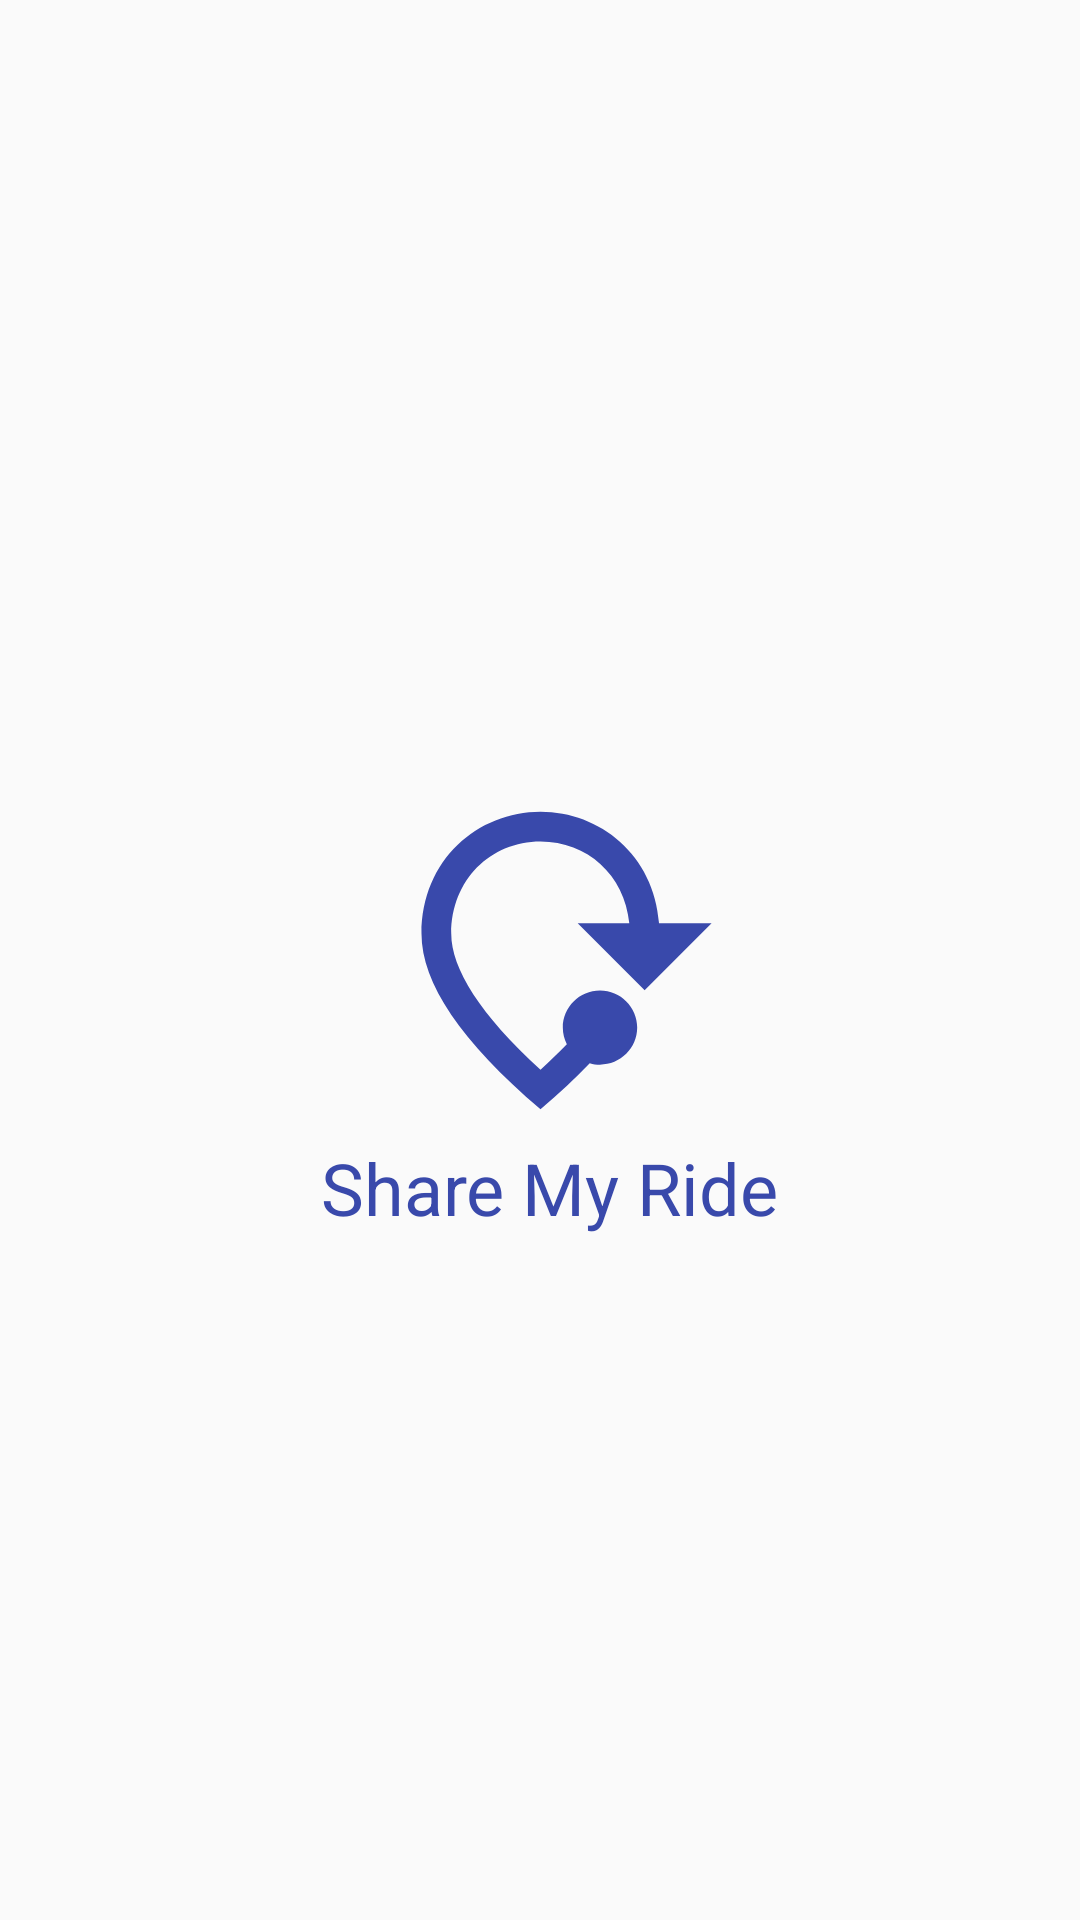

Produce the Android XML layout that renders to this screen, including the resource entries it uses.
<!-- AndroidManifest.xml: application theme mytheme -->
<!-- res/layout/activity_spalshscreen.xml -->
<?xml version="1.0" encoding="utf-8"?>
<androidx.constraintlayout.widget.ConstraintLayout xmlns:android="http://schemas.android.com/apk/res/android"
    xmlns:app="http://schemas.android.com/apk/res-auto"
    xmlns:tools="http://schemas.android.com/tools"
    android:layout_width="match_parent"
    android:layout_height="match_parent"
    tools:context=".spalshscreen">

    <ImageView
        android:id="@+id/imageView"
        android:layout_width="176dp"
        android:layout_height="119dp"
        app:layout_constraintBottom_toBottomOf="parent"
        app:layout_constraintEnd_toEndOf="parent"
        app:layout_constraintStart_toStartOf="parent"
        app:layout_constraintTop_toTopOf="parent"
        app:srcCompat="@drawable/app_logo" />

    <TextView
        android:id="@+id/textView"
        android:layout_width="171dp"
        android:layout_height="33dp"
        android:text="Share My Ride"
        android:layout_marginLeft="25dp"
        android:textColor="#3949AB"
        android:textSize="24sp"
        app:layout_constraintEnd_toEndOf="parent"
        app:layout_constraintStart_toStartOf="parent"
        app:layout_constraintTop_toBottomOf="@+id/imageView" />
</androidx.constraintlayout.widget.ConstraintLayout>
<!-- resources referenced by this layout -->
<resources>
  <!-- drawable app_logo (drawable) -->
  <vector android:height="24dp" android:tint="#3949AB"
      android:viewportHeight="24" android:viewportWidth="24"
      android:width="24dp" xmlns:android="http://schemas.android.com/apk/res/android">
      <path android:fillColor="@android:color/white" android:pathData="M15.31,18.9c-0.96,1 -2.06,2.03 -3.31,3.1c-5.33,-4.55 -8,-8.48 -8,-11.8C4,5.22 7.8,2 12,2c4,0 7.64,2.92 7.97,7.5l3.53,0L19,14l-4.5,-4.5l3.47,0C17.65,6.24 15.13,4 12,4c-3.35,0 -6,2.57 -6,6.2c0,2.34 1.95,5.44 6,9.14c0.64,-0.59 1.23,-1.16 1.77,-1.71c-0.17,-0.34 -0.27,-0.72 -0.27,-1.12c0,-1.38 1.12,-2.5 2.5,-2.5s2.5,1.12 2.5,2.5S17.38,19 16,19C15.76,19 15.53,18.97 15.31,18.9z"/>
  </vector>
  <style name="mytheme" parent="Theme.AppCompat.Light.NoActionBar">
  
          <item name="colorPrimary">@color/colorPrimary</item>
          <item name="colorPrimaryDark">@color/colorStatusbar</item>
          <item name="colorAccent">@color/colorAccent</item>
  
      </style>
  <color name="colorPrimary">#6200EE</color>
  <color name="colorStatusbar">#FFC0C0</color>
  <color name="colorAccent">#03DAC5</color>
</resources>
